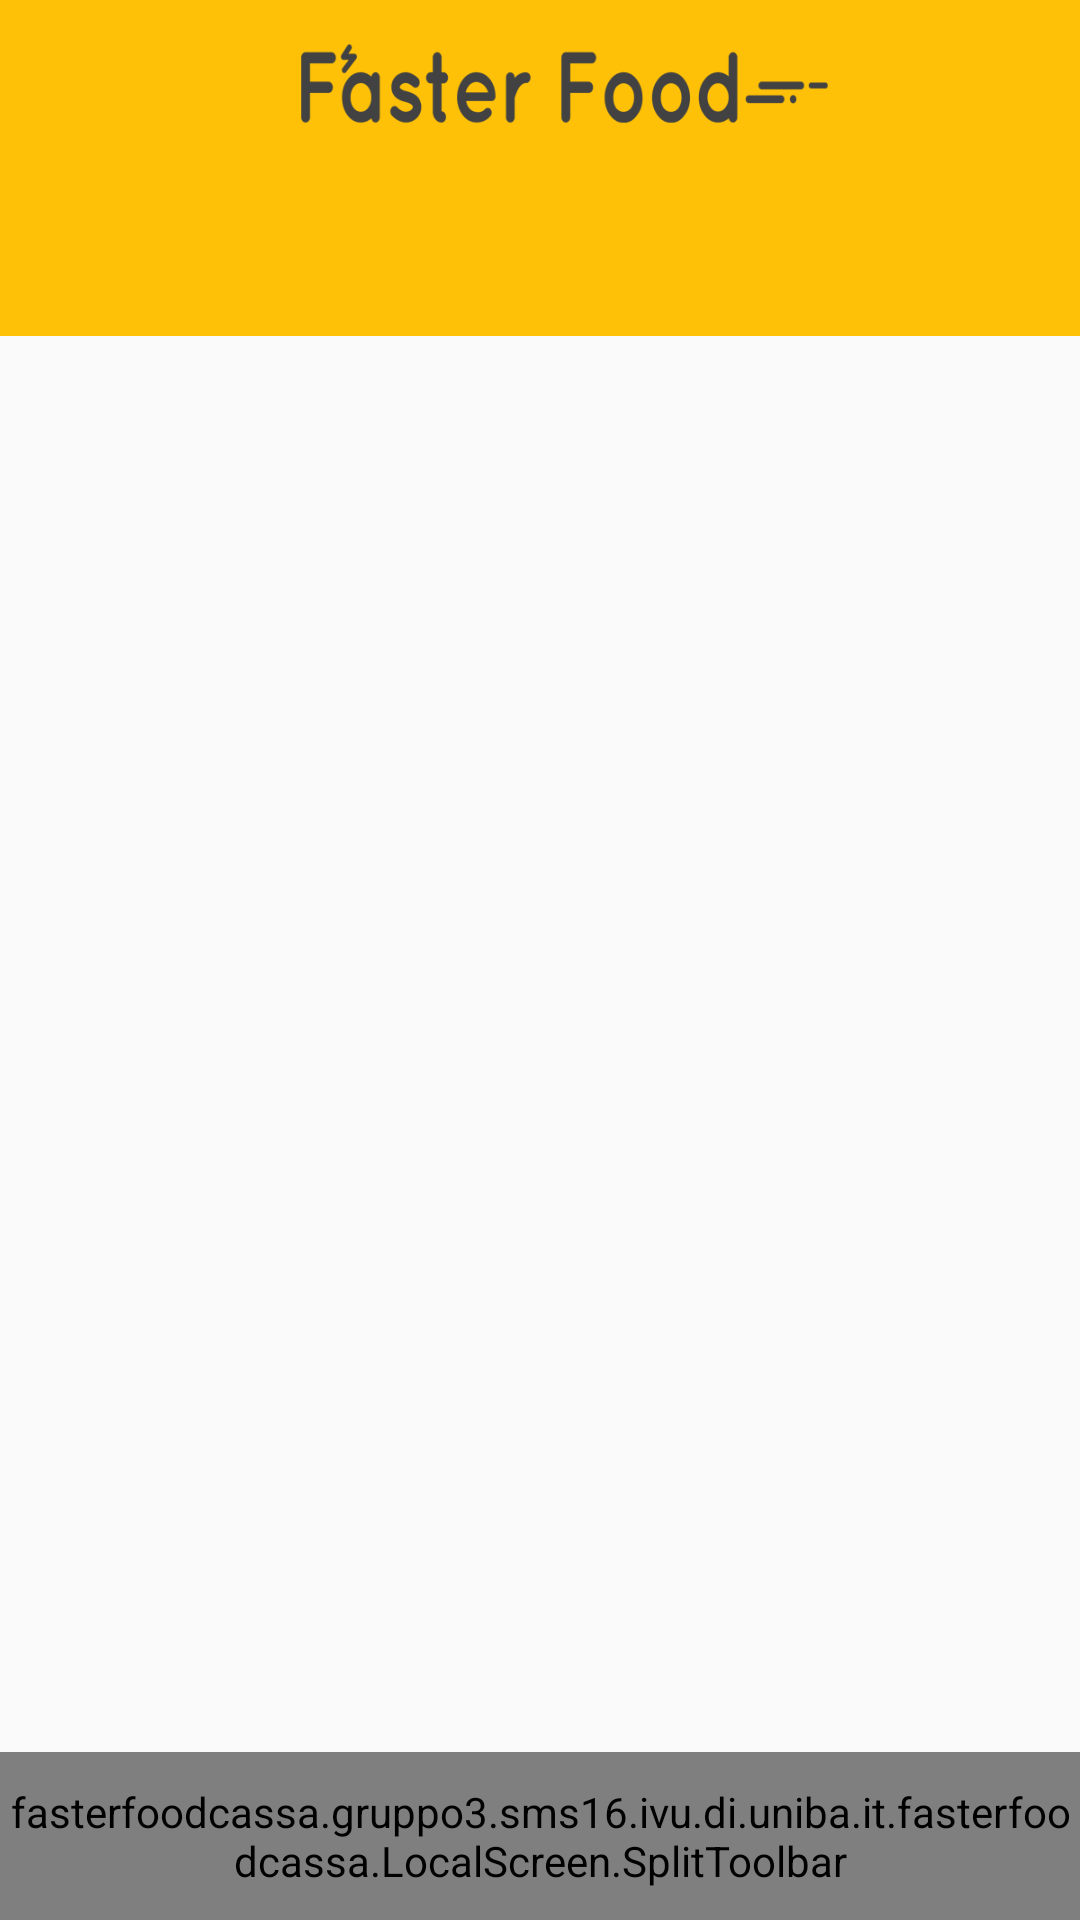

This screen was rendered from an Android layout file. Write that file and the resources it references.
<!-- AndroidManifest.xml: application theme AppTheme -->
<!-- res/layout/activity_local.xml -->
<?xml version="1.0" encoding="utf-8"?>
<RelativeLayout xmlns:android="http://schemas.android.com/apk/res/android"
    xmlns:tools="http://schemas.android.com/tools"
    xmlns:app="http://schemas.android.com/apk/res-auto"
    android:layout_width="match_parent"
    android:layout_height="match_parent"
    tools:context=".LocalScreen.LocalActivity">

    <android.support.design.widget.CoordinatorLayout
        android:layout_width="match_parent"
        android:layout_height="match_parent"
        android:orientation="vertical"
        tools:context=".LocalScreen.LocalActivity">

        <android.support.design.widget.AppBarLayout
            android:id="@+id/view"
            android:layout_width="match_parent"
            android:layout_height="wrap_content"
            android:theme="@style/AppTheme.AppBarOverlay">

            <android.support.v7.widget.Toolbar
                android:id="@+id/my_toolbar"
                android:layout_width="match_parent"
                android:layout_height="112dp"
                android:minHeight="?attr/actionBarSize"
                app:layout_scrollFlags="scroll|exitUntilCollapsed"
                android:background="?attr/colorPrimary"
                android:theme="@style/ToolbarColoredBackArrow"
                android:elevation="4dp"
                app:popupTheme="@style/AppTheme.PopupOverlay">

                <LinearLayout
                    android:id="@+id/linearLayoutToolbar"
                    android:layout_width="fill_parent"
                    android:layout_height="fill_parent"
                    android:orientation="vertical"
                    android:gravity="center_vertical">

                    <LinearLayout
                        android:orientation="horizontal"
                        android:layout_width="match_parent"
                        android:layout_height="0dp"
                        android:gravity="center_vertical|center_horizontal"
                        android:layout_weight="0.5">

                        <ImageView
                            android:layout_width="200dp"
                            android:layout_height="30dp"
                            android:src="@drawable/fasterfood"/>
                    </LinearLayout>

                    <LinearLayout
                        android:orientation="horizontal"
                        android:layout_width="fill_parent"
                        android:layout_height="0dp"
                        android:gravity="center_vertical|center_horizontal"
                        android:layout_weight="0.5">

                        <TextView
                            android:layout_width="wrap_content"
                            android:layout_height="wrap_content"
                            android:textAppearance="?android:attr/textAppearanceLarge"
                            android:id="@+id/toolbarTitle"
                            style="@style/ToolbarTitle" />
                    </LinearLayout>

                </LinearLayout>

            </android.support.v7.widget.Toolbar>
        </android.support.design.widget.AppBarLayout>

        <android.support.v7.widget.RecyclerView
            android:id="@+id/ordersRecycler"
            android:layout_height="match_parent"
            android:layout_width="match_parent"
            app:layout_behavior="@string/appbar_scrolling_view_behavior"/>


    </android.support.design.widget.CoordinatorLayout>

    
    <fasterfoodcassa.gruppo3.sms16.ivu.di.uniba.it.fasterfoodcassa.LocalScreen.SplitToolbar
        android:id="@+id/bottom_toolbar"
        android:layout_width="match_parent"
        android:layout_height="?attr/actionBarSize"
        android:layout_alignParentBottom="true"
        android:layout_alignParentLeft="true"
        android:layout_alignParentStart="true"
        android:background="@color/colorPrimary"/>

    <ProgressBar
        style="?android:attr/progressBarStyleLarge"
        android:layout_width="wrap_content"
        android:layout_height="wrap_content"
        android:id="@+id/progressBar2"
        android:layout_centerVertical="true"
        android:layout_centerHorizontal="true" />

</RelativeLayout>
<!-- resources referenced by this layout -->
<resources>
  <color name="colorPrimary">#FFC107</color>
  <!-- drawable fasterfood: png bitmap (drawable, 9537 bytes) -->
  <style name="AppTheme.AppBarOverlay" parent="ThemeOverlay.AppCompat.Dark.ActionBar" />
  <style name="AppTheme.PopupOverlay" parent="ThemeOverlay.AppCompat.Light" />
  <style name="ToolbarColoredBackArrow">
          <item name="colorControlNormal">@color/grey</item>
      </style>
  <style name="AppTheme" parent="Theme.AppCompat.Light.NoActionBar">
          
          <item name="colorPrimary">@color/colorPrimary</item>
          <item name="colorPrimaryDark">@color/colorPrimaryDark</item>
          <item name="colorAccent">@color/colorAccent</item>
      </style>
  <color name="grey">#424242</color>
  <color name="colorPrimaryDark">#FFA000</color>
  <color name="colorAccent">#3D5AFE</color>
</resources>
